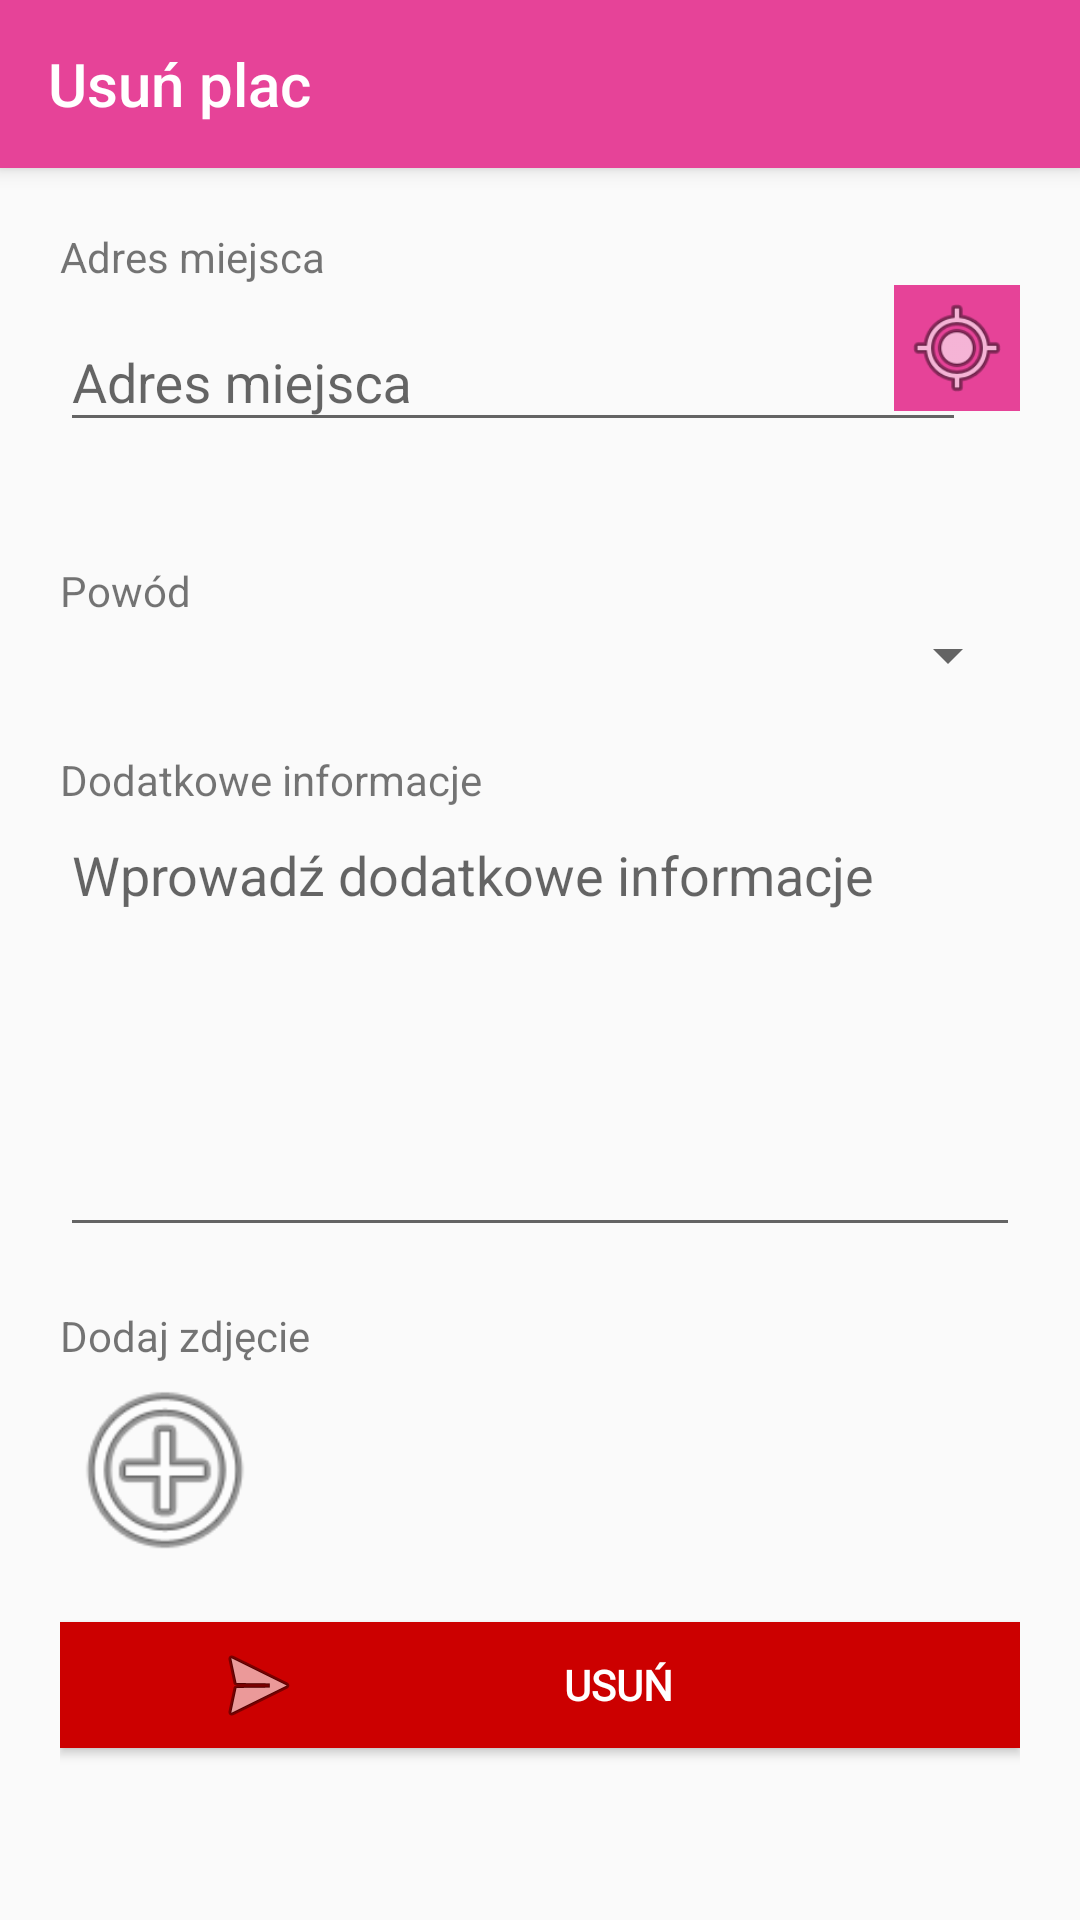

The Android layout XML behind this screen, and the referenced resources:
<!-- AndroidManifest.xml: application theme AppTheme -->
<!-- res/layout/activity_delete_screen.xml -->
<?xml version="1.0" encoding="utf-8"?>
<LinearLayout
    xmlns:android="http://schemas.android.com/apk/res/android"
    xmlns:app="http://schemas.android.com/apk/res-auto"
    xmlns:tools="http://schemas.android.com/tools"
    android:layout_width="match_parent"
    android:layout_height="match_parent"
    tools:context=".DeleteScreen"
    android:orientation="vertical">

    
    <android.support.v7.widget.Toolbar
        android:id="@+id/my_toolbar"
        android:layout_width="match_parent"
        android:layout_height="?attr/actionBarSize"
        android:background="?attr/colorPrimary"
        android:elevation="4dp"
        android:theme="@style/ThemeOverlay.AppCompat"
        app:popupTheme="@style/ThemeOverlay.AppCompat.Light"
        app:title="@string/title_activity_delete_playground_screen"
        app:titleTextColor="#fff" >

    </android.support.v7.widget.Toolbar>

    
    <ScrollView
        android:layout_width="match_parent"
        android:layout_height="wrap_content"
        android:layout_margin="20dp">

        <LinearLayout
            android:id="@+id/scrollView"
            android:layout_width="match_parent"
            android:layout_height="wrap_content"
            android:layout_marginBottom="25dp"
            android:orientation="vertical">

            <TextView
                android:layout_height="fill_parent"
                android:layout_width="wrap_content"
                android:text="@string/prompt_playground_address" />

            
            <RelativeLayout
                android:layout_width="match_parent"
                android:layout_height="wrap_content"
                android:layout_marginBottom="20dp">

                <android.support.design.widget.TextInputLayout
                    android:layout_width="302dp"
                    android:layout_height="wrap_content"
                    android:layout_alignParentStart="true"
                    android:layout_alignParentTop="true">

                    <AutoCompleteTextView
                        android:id="@+id/address"
                        android:layout_width="match_parent"
                        android:layout_height="wrap_content"
                        android:hint="@string/prompt_playground_address"
                        android:inputType="text"
                        android:maxLines="1"
                        android:singleLine="true" />

                </android.support.design.widget.TextInputLayout>

                <ImageButton
                    android:layout_width="42dp"
                    android:layout_height="42dp"
                    android:layout_alignParentEnd="true"
                    android:layout_alignParentTop="true"
                    android:adjustViewBounds="true"
                    android:background="@color/colorPrimary"
                    android:padding="3dp"
                    android:scaleType="fitCenter"
                    android:onClick="onLocationButtonClick"
                    android:src="@android:drawable/ic_menu_mylocation" />
            </RelativeLayout>


            <TextView
                android:layout_height="fill_parent"
                android:layout_width="wrap_content"
                android:layout_marginTop="20dp"
                android:text="@string/reason_delete" />

            <Spinner
                android:id="@+id/delete_reason_spinner"
                android:layout_width="match_parent"
                android:layout_height="wrap_content"
                android:entries="@array/delete_reasons_array"/>


            <TextView
                android:layout_height="fill_parent"
                android:layout_width="wrap_content"
                android:layout_marginTop="20dp"
                android:text="@string/delete_description_hint" />

            <EditText
                android:id="@+id/delete_description_edit_view"
                android:gravity="start"
                android:layout_height="wrap_content"
                android:layout_width="match_parent"
                android:maxLines="6"
                android:lines="6"
                android:hint="@string/delete_description_input" />




            <TextView
                android:layout_height="fill_parent"
                android:layout_width="wrap_content"
                android:layout_marginTop="20dp"
                android:text="@string/add_photo_hint" />

            <HorizontalScrollView
                android:layout_width="wrap_content"
                android:layout_height="wrap_content">
                <LinearLayout
                    android:layout_width="wrap_content"
                    android:layout_height="wrap_content"
                    android:orientation="horizontal">
                    <LinearLayout
                        android:layout_width="wrap_content"
                        android:layout_height="wrap_content"
                        android:orientation="horizontal"
                        android:id="@+id/gallery">
                    </LinearLayout>
                    <ImageButton
                        android:layout_width="70dp"
                        android:layout_height="70dp"
                        android:layout_gravity="center"
                        android:background="@android:color/transparent"
                        android:src="@android:drawable/ic_menu_add"
                        android:scaleType="fitXY"
                        android:onClick="onAddPhotoClick" />
                </LinearLayout>
            </HorizontalScrollView>

            <Button
                android:id="@+id/send_button"
                style="?android:textAppearanceSmall"
                android:layout_width="match_parent"
                android:layout_height="42dp"
                android:layout_marginTop="16dp"
                android:background="@color/button_red"
                android:fontFamily="@font/roboto"
                android:textStyle="bold"
                android:textColor="#fff"
                android:onClick="onSendButtonClick"
                android:layout_marginBottom="10dp"
                android:drawableStart="@android:drawable/ic_menu_send"
                android:drawablePadding="20dp"
                android:scaleType="fitStart"
                android:adjustViewBounds="true"
                android:text="@string/action_delete"
                android:textAlignment="center"
                android:paddingHorizontal="50dp" />


        </LinearLayout>


    </ScrollView>

</LinearLayout>
<!-- resources referenced by this layout -->
<resources>
  <color name="button_red">#c00</color>
  <color name="colorPrimary">#e64398</color>
  <string name="action_delete">Usuń</string>
  <string name="add_photo_hint">Dodaj zdjęcie</string>
  <string name="delete_description_hint">Dodatkowe informacje</string>
  <string name="delete_description_input">Wprowadź dodatkowe informacje</string>
  <string name="prompt_playground_address">Adres miejsca</string>
  <string name="reason_delete">Powód</string>
  <string name="title_activity_delete_playground_screen">Usuń plac</string>
  <style name="AppTheme" parent="Theme.AppCompat.Light.NoActionBar">
          
          <item name="colorPrimary">@color/colorPrimary</item>
          <item name="colorPrimaryDark">@color/colorPrimaryDark</item>
          <item name="colorAccent">@color/colorAccent</item>
      </style>
  <color name="colorPrimaryDark">#610d39</color>
  <color name="colorAccent">#5d97b0</color>
</resources>
